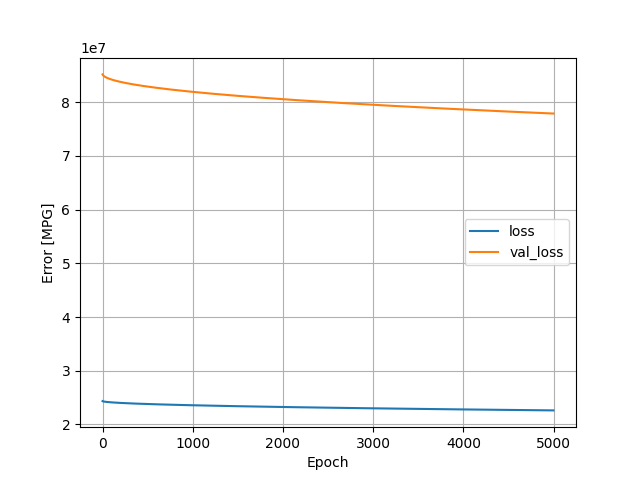

Values plotted in this chart, from the file beside it:
, loss, val_loss, epoch
0, 24341102, 85189784, 0
1, 24327388, 85148112, 1
2, 24318472, 85116792, 2
3, 24311228, 85089800, 3
4, 24304972, 85065240, 4
5, 24299310, 85042840, 5
6, 24294168, 85022432, 6
7, 24289422, 85002968, 7
8, 24284958, 84985136, 8
9, 24280772, 84968072, 9
10, 24276782, 84951880, 10
11, 24272996, 84936096, 11
12, 24269336, 84920880, 12
13, 24265812, 84906368, 13
14, 24262426, 84892560, 14
15, 24259192, 84879200, 15
16, 24256054, 84866272, 16
17, 24253000, 84853352, 17
18, 24250004, 84840976, 18
19, 24247128, 84829024, 19
20, 24244324, 84817248, 20
21, 24241568, 84805760, 21
22, 24238864, 84794496, 22
23, 24236236, 84783512, 23
24, 24233660, 84772512, 24
25, 24231106, 84761992, 25
26, 24228632, 84751552, 26
27, 24226198, 84741248, 27
28, 24223804, 84731104, 28
29, 24221450, 84721384, 29
30, 24219154, 84711656, 30
31, 24216884, 84702248, 31
32, 24214668, 84692888, 32
33, 24212478, 84683752, 33
34, 24210330, 84674608, 34
35, 24208188, 84665680, 35
36, 24206092, 84656808, 36
37, 24204016, 84648064, 37
38, 24201964, 84639408, 38
39, 24199958, 84631000, 39
40, 24197968, 84622448, 40
41, 24195980, 84614184, 41
42, 24194038, 84605912, 42
43, 24192102, 84597872, 43
44, 24190204, 84589792, 44
45, 24188318, 84581792, 45
46, 24186464, 84573968, 46
47, 24184624, 84566280, 47
48, 24182806, 84558720, 48
49, 24181010, 84551088, 49
50, 24179222, 84543600, 50
51, 24177460, 84536136, 51
52, 24175714, 84528760, 52
53, 24173974, 84521408, 53
54, 24172258, 84514176, 54
55, 24170564, 84506976, 55
56, 24168866, 84499840, 56
57, 24167204, 84492792, 57
58, 24165542, 84485816, 58
59, 24163908, 84478864, 59
... 4,940 more rows
